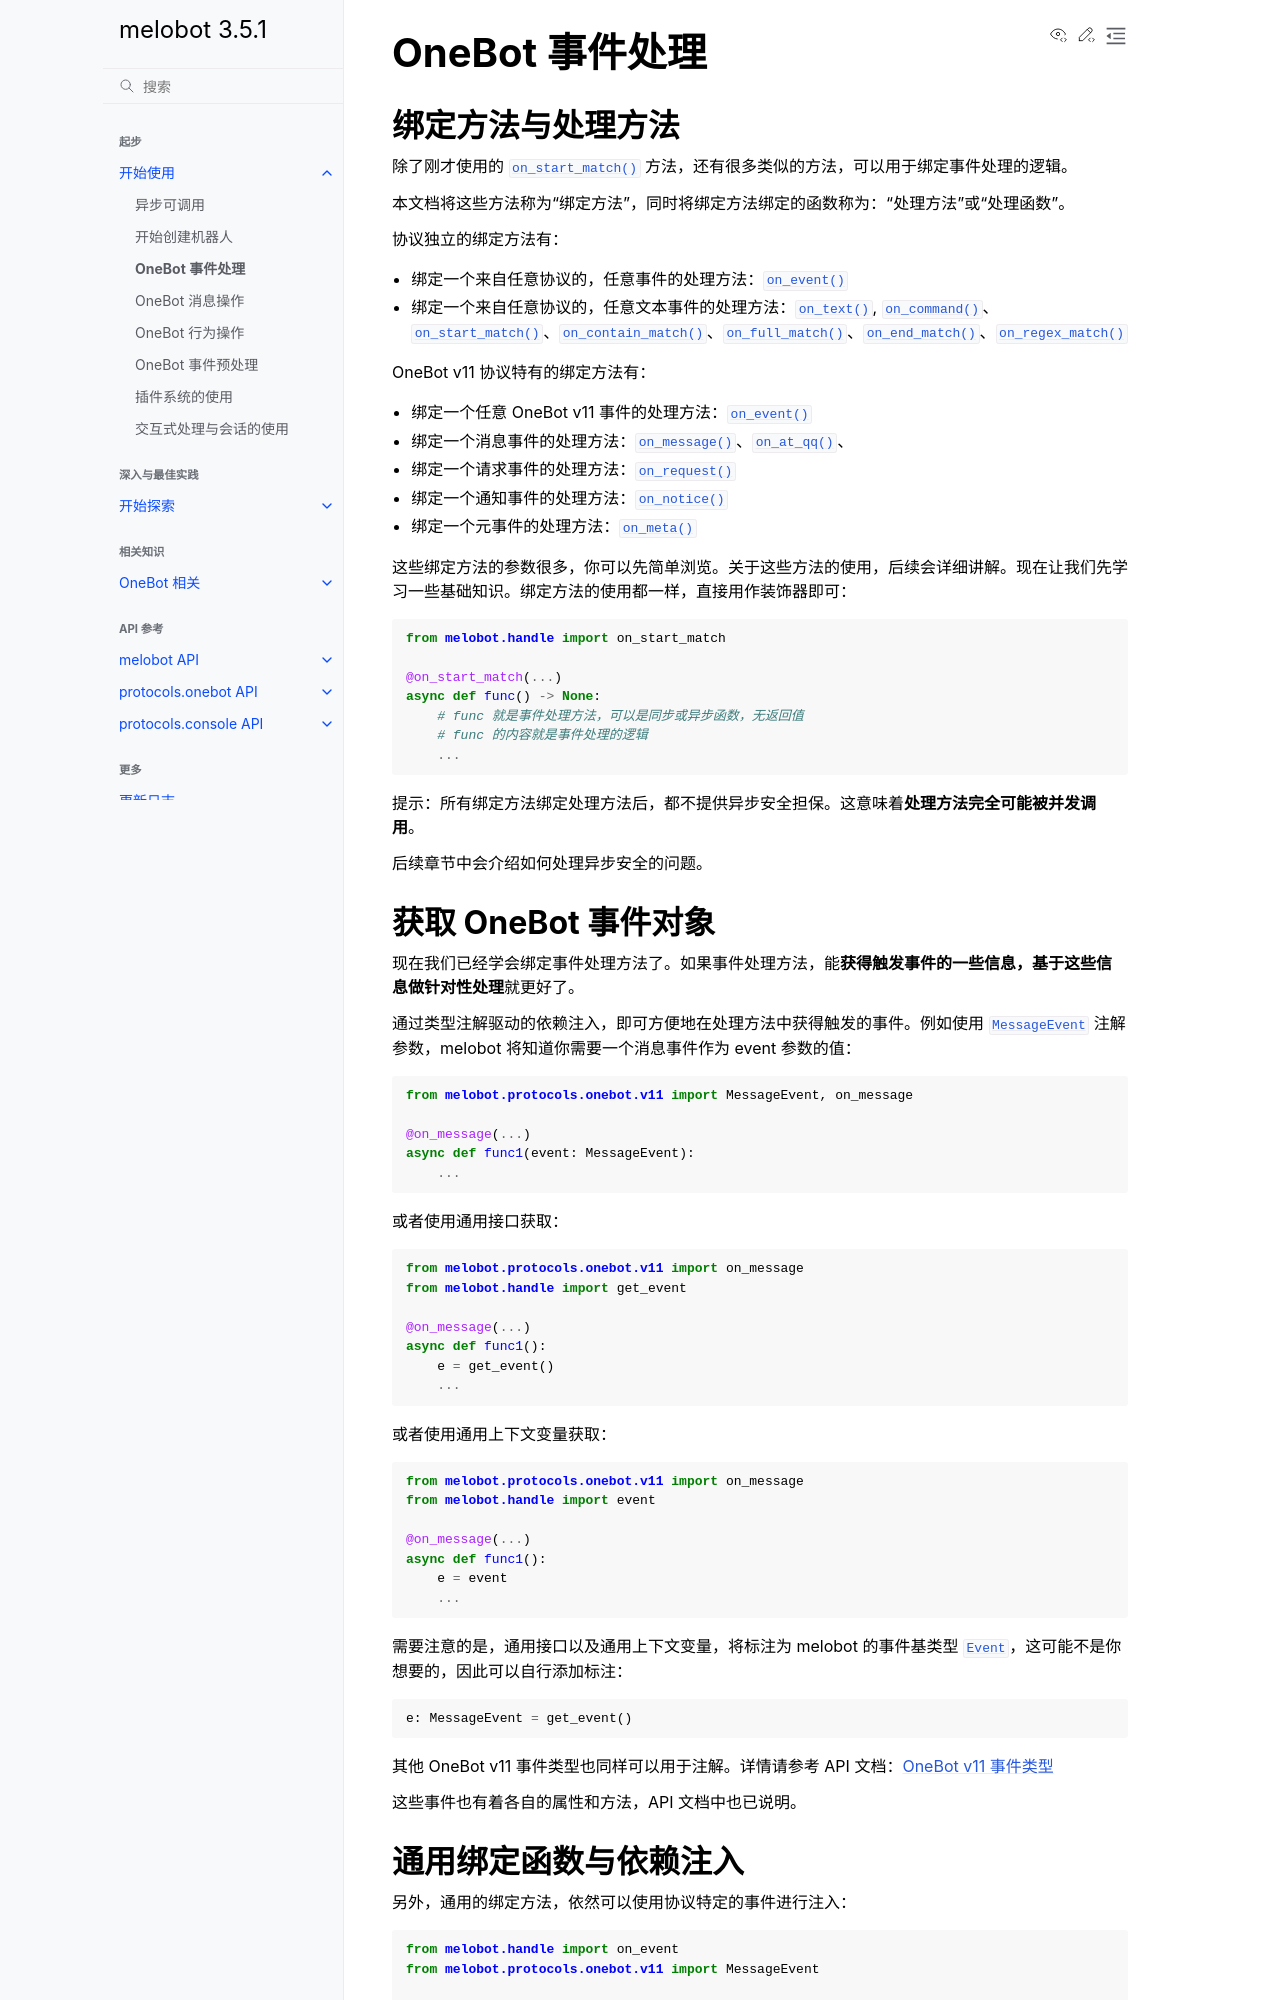

repository: Meloland/melobot · page: intro/event-process.html · generator: sphinx

# OneBot 事件处理

## 绑定方法与处理方法

除了刚才使用的 {func}`.on_start_match` 方法，还有很多类似的方法，可以用于绑定事件处理的逻辑。

本文档将这些方法称为“绑定方法”，同时将绑定方法绑定的函数称为：“处理方法”或“处理函数”。

协议独立的绑定方法有：

- 绑定一个来自任意协议的，任意事件的处理方法：{func}`~melobot.handle.on_event`
- 绑定一个来自任意协议的，任意文本事件的处理方法：{func}`~melobot.handle.on_text`, {func}`~melobot.handle.on_command`、{func}`~melobot.handle.on_start_match`、{func}`~melobot.handle.on_contain_match`、{func}`~melobot.handle.on_full_match`、{func}`~melobot.handle.on_end_match`、{func}`~melobot.handle.on_regex_match`

OneBot v11 协议特有的绑定方法有：

- 绑定一个任意 OneBot v11 事件的处理方法：{func}`~.v11.handle.on_event`
- 绑定一个消息事件的处理方法：{func}`~.v11.handle.on_message`、{func}`~.v11.handle.on_at_qq`、
- 绑定一个请求事件的处理方法：{func}`~.v11.handle.on_request`
- 绑定一个通知事件的处理方法：{func}`~.v11.handle.on_notice`
- 绑定一个元事件的处理方法：{func}`~.v11.handle.on_meta`

这些绑定方法的参数很多，你可以先简单浏览。关于这些方法的使用，后续会详细讲解。现在让我们先学习一些基础知识。绑定方法的使用都一样，直接用作装饰器即可：

```python
from melobot.handle import on_start_match

@on_start_match(...)
async def func() -> None:
    # func 就是事件处理方法，可以是同步或异步函数，无返回值
    # func 的内容就是事件处理的逻辑
    ...
```

提示：所有绑定方法绑定处理方法后，都不提供异步安全担保。这意味着**处理方法完全可能被并发调用**。

后续章节中会介绍如何处理异步安全的问题。

## 获取 OneBot 事件对象

现在我们已经学会绑定事件处理方法了。如果事件处理方法，能**获得触发事件的一些信息，基于这些信息做针对性处理**就更好了。

通过类型注解驱动的依赖注入，即可方便地在处理方法中获得触发的事件。例如使用 {class}`.MessageEvent` 注解参数，melobot 将知道你需要一个消息事件作为 event 参数的值：

```python
from melobot.protocols.onebot.v11 import MessageEvent, on_message

@on_message(...)
async def func1(event: MessageEvent):
    ...
```

或者使用通用接口获取：

```python
from melobot.protocols.onebot.v11 import on_message
from melobot.handle import get_event

@on_message(...)
async def func1():
    e = get_event()
    ...
```

或者使用通用上下文变量获取：

```python
from melobot.protocols.onebot.v11 import on_message
from melobot.handle import event

@on_message(...)
async def func1():
    e = event
    ...
```

需要注意的是，通用接口以及通用上下文变量，将标注为 melobot 的事件基类型 {class}`~melobot.adapter.model.Event`，这可能不是你想要的，因此可以自行添加标注：

```python
e: MessageEvent = get_event()
```

其他 OneBot v11 事件类型也同样可以用于注解。详情请参考 API 文档：[OneBot v11 事件类型](onebot_v11_event)

这些事件也有着各自的属性和方法，API 文档中也已说明。
